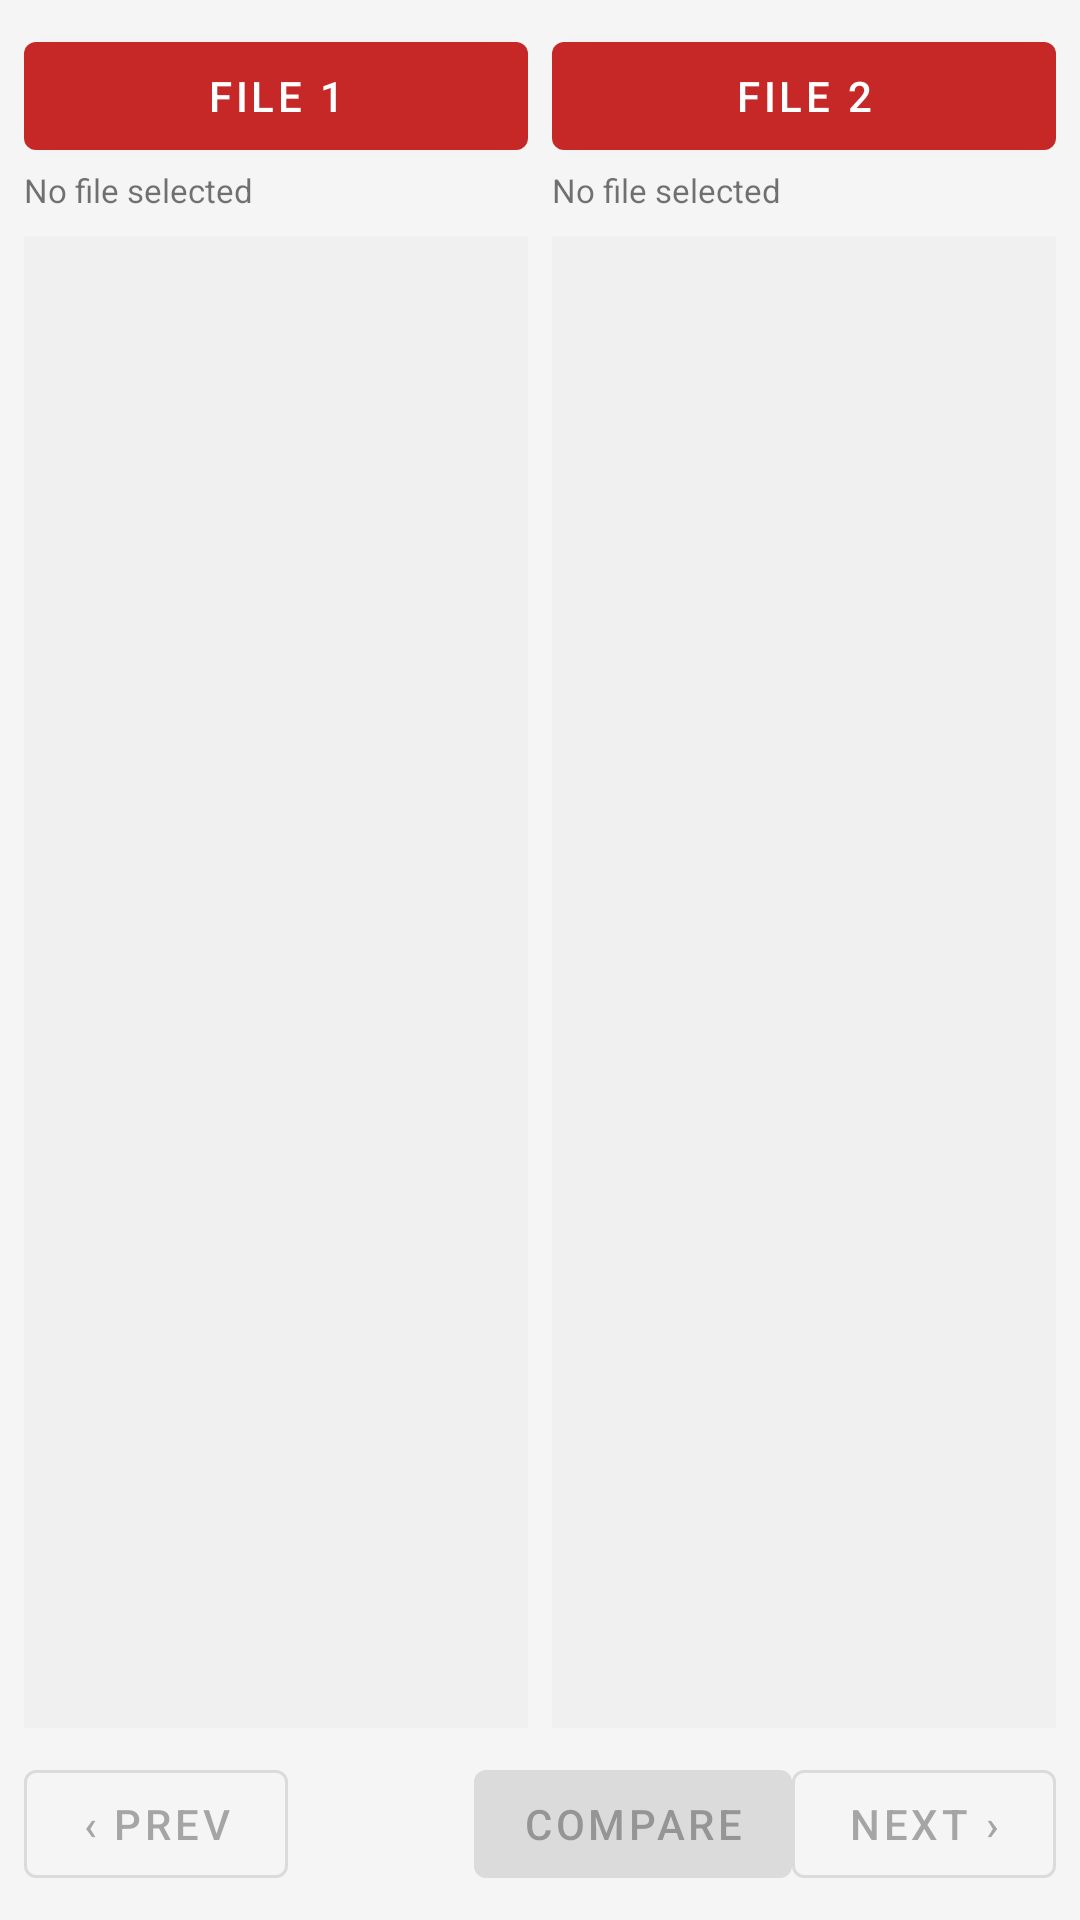

The Android layout XML behind this screen, and the referenced resources:
<!-- AndroidManifest.xml: application theme Theme.PDFToolsApp -->
<!-- res/layout/activity_compare_pdf.xml -->
<?xml version="1.0" encoding="utf-8"?>
<LinearLayout
    xmlns:android="http://schemas.android.com/apk/res/android"
    android:layout_width="match_parent"
    android:layout_height="match_parent"
    android:orientation="vertical"
    android:padding="8dp">

    
    <LinearLayout
        android:layout_width="match_parent"
        android:layout_height="wrap_content"
        android:orientation="horizontal"
        android:layout_marginBottom="8dp">

        <LinearLayout
            android:layout_width="0dp"
            android:layout_height="wrap_content"
            android:layout_weight="1"
            android:orientation="vertical"
            android:layout_marginEnd="4dp">

            <com.google.android.material.button.MaterialButton
                android:id="@+id/btnSelectFile1"
                android:layout_width="match_parent"
                android:layout_height="wrap_content"
                android:text="@string/btn_select_file_1" />

            <TextView
                android:id="@+id/tvFile1Name"
                android:layout_width="match_parent"
                android:layout_height="wrap_content"
                android:text="@string/no_file_selected"
                android:textSize="11sp"
                android:maxLines="1"
                android:ellipsize="end" />

        </LinearLayout>

        <LinearLayout
            android:layout_width="0dp"
            android:layout_height="wrap_content"
            android:layout_weight="1"
            android:orientation="vertical"
            android:layout_marginStart="4dp">

            <com.google.android.material.button.MaterialButton
                android:id="@+id/btnSelectFile2"
                android:layout_width="match_parent"
                android:layout_height="wrap_content"
                android:text="@string/btn_select_file_2" />

            <TextView
                android:id="@+id/tvFile2Name"
                android:layout_width="match_parent"
                android:layout_height="wrap_content"
                android:text="@string/no_file_selected"
                android:textSize="11sp"
                android:maxLines="1"
                android:ellipsize="end" />

        </LinearLayout>

    </LinearLayout>

    
    <LinearLayout
        android:layout_width="match_parent"
        android:layout_height="0dp"
        android:layout_weight="1"
        android:orientation="horizontal">

        <ImageView
            android:id="@+id/pdfView1"
            android:layout_width="0dp"
            android:layout_height="match_parent"
            android:layout_weight="1"
            android:layout_marginEnd="4dp"
            android:background="#F0F0F0"
            android:scaleType="fitStart"
            android:adjustViewBounds="true"
            android:contentDescription="@null" />

        <ImageView
            android:id="@+id/pdfView2"
            android:layout_width="0dp"
            android:layout_height="match_parent"
            android:layout_weight="1"
            android:layout_marginStart="4dp"
            android:background="#F0F0F0"
            android:scaleType="fitStart"
            android:adjustViewBounds="true"
            android:contentDescription="@null" />

    </LinearLayout>

    
    <LinearLayout
        android:layout_width="match_parent"
        android:layout_height="wrap_content"
        android:orientation="horizontal"
        android:layout_marginTop="8dp"
        android:gravity="center_vertical">

        <com.google.android.material.button.MaterialButton
            android:id="@+id/btnPrevPage"
            style="?attr/materialButtonOutlinedStyle"
            android:layout_width="wrap_content"
            android:layout_height="wrap_content"
            android:text="@string/btn_prev"
            android:enabled="false" />

        <TextView
            android:id="@+id/tvPageInfo"
            android:layout_width="0dp"
            android:layout_height="wrap_content"
            android:layout_weight="1"
            android:gravity="center"
            android:textSize="13sp" />

        <com.google.android.material.button.MaterialButton
            android:id="@+id/btnCompare"
            android:layout_width="wrap_content"
            android:layout_height="wrap_content"
            android:text="@string/btn_compare"
            android:enabled="false" />

        <com.google.android.material.button.MaterialButton
            android:id="@+id/btnNextPage"
            style="?attr/materialButtonOutlinedStyle"
            android:layout_width="wrap_content"
            android:layout_height="wrap_content"
            android:text="@string/btn_next"
            android:enabled="false" />

    </LinearLayout>

</LinearLayout>
<!-- resources referenced by this layout -->
<resources>
  <string name="btn_compare">Compare</string>
  <string name="btn_next">Next ›</string>
  <string name="btn_prev">‹ Prev</string>
  <string name="btn_select_file_1">File 1</string>
  <string name="btn_select_file_2">File 2</string>
  <string name="no_file_selected">No file selected</string>
  <style name="Theme.PDFToolsApp" parent="Theme.MaterialComponents.DayNight.DarkActionBar">
          <item name="colorPrimary">@color/primary</item>
          <item name="colorPrimaryDark">@color/primary_dark</item>
          <item name="colorAccent">@color/accent</item>
          <item name="android:colorBackground">@color/background</item>
          <item name="colorSurface">@color/surface</item>
          <item name="android:statusBarColor">@color/primary_dark</item>
          <item name="colorOnPrimary">@color/white</item>
          <item name="colorOnSurface">@color/text_primary</item>
      </style>
  <color name="primary">#C62828</color>
  <color name="primary_dark">#8E0000</color>
  <color name="accent">#FF6F00</color>
  <color name="background">#F5F5F5</color>
  <color name="surface">#FFFFFF</color>
  <color name="white">#FFFFFF</color>
  <color name="text_primary">#212121</color>
</resources>
